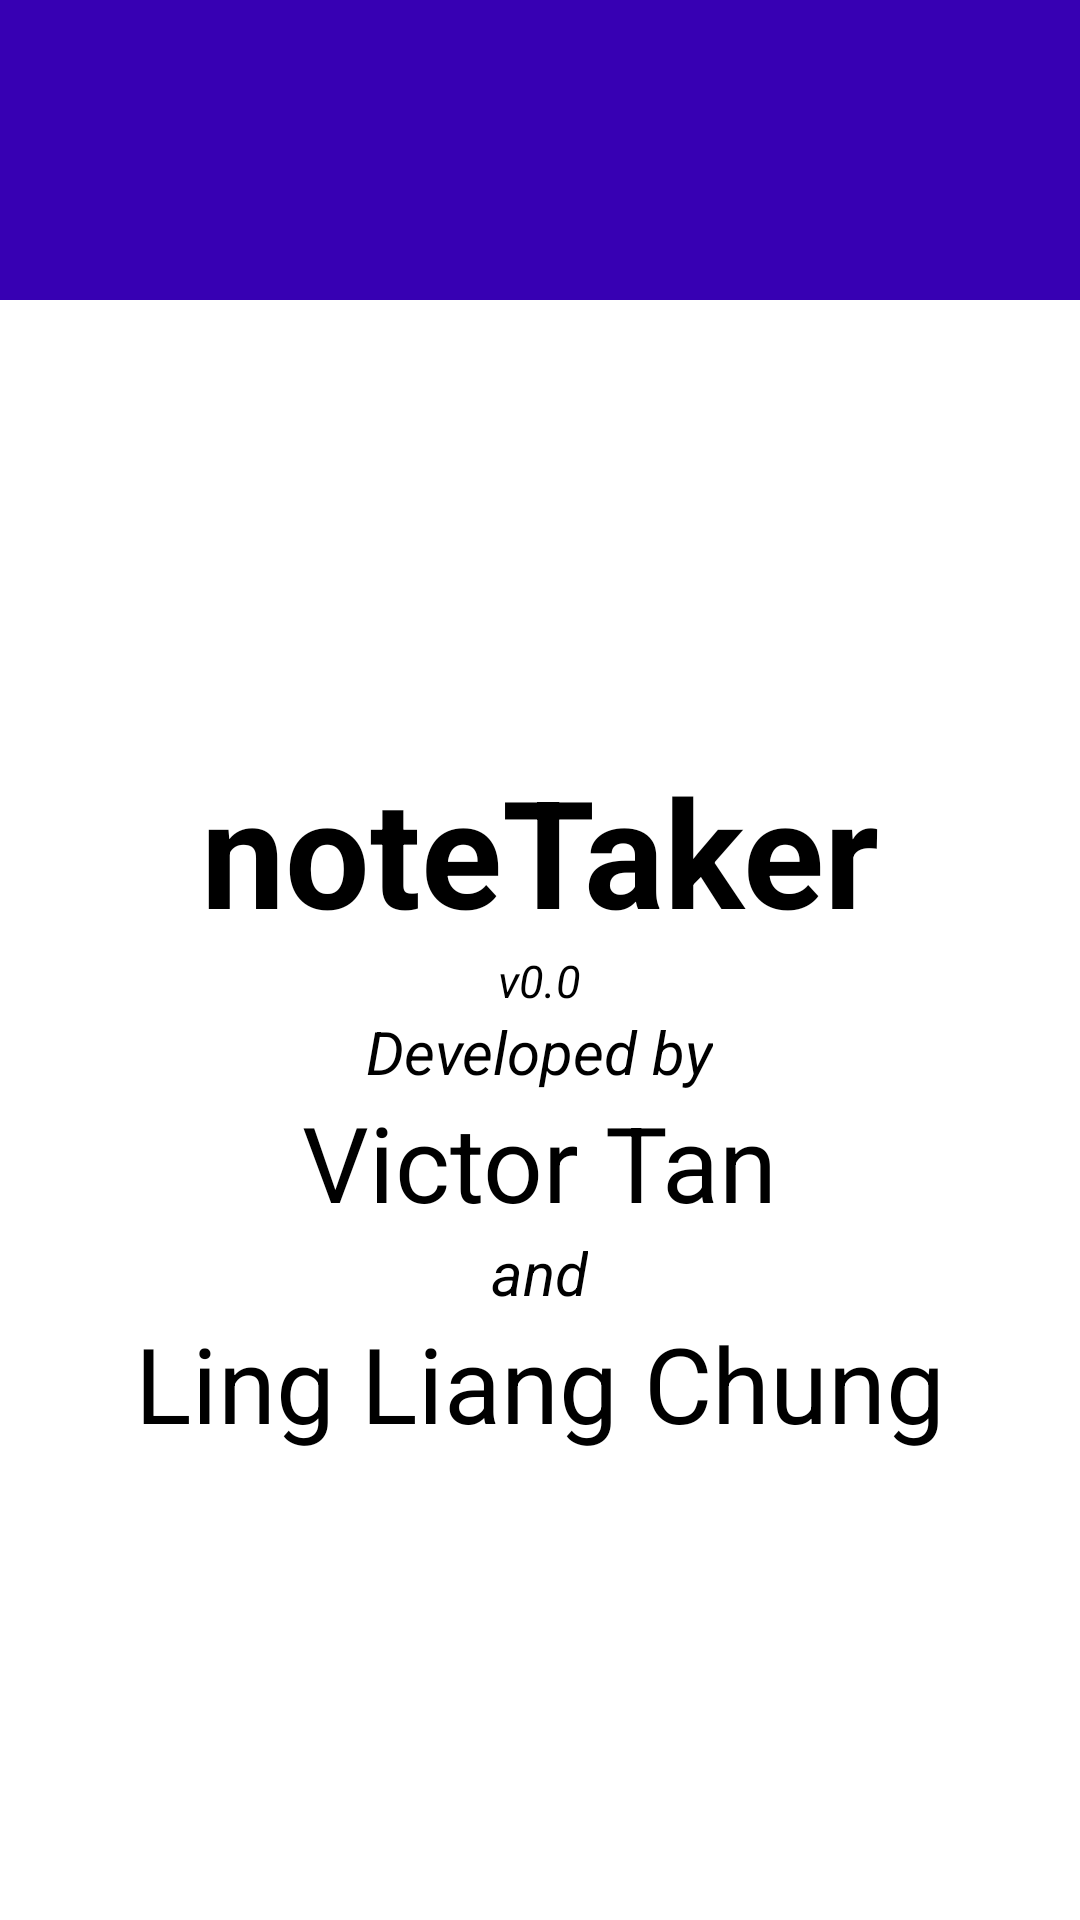

The Android layout XML behind this screen, and the referenced resources:
<!-- AndroidManifest.xml: application theme Theme.NoteTaker -->
<!-- res/layout/activity_about_app.xml -->
<?xml version="1.0" encoding="utf-8"?>
<androidx.drawerlayout.widget.DrawerLayout
    xmlns:android="http://schemas.android.com/apk/res/android"
    xmlns:app="http://schemas.android.com/apk/res-auto"
    xmlns:tools="http://schemas.android.com/tools"
    android:id="@+id/drawer_layout"
    android:layout_width="match_parent"
    android:layout_height="match_parent"
    tools:context=".ArchivedNote"
    android:fitsSystemWindows="true"
    tools:openDrawer="start">

    <RelativeLayout
        xmlns:android="http://schemas.android.com/apk/res/android"
        xmlns:app="http://schemas.android.com/apk/res-auto"
        xmlns:tools="http://schemas.android.com/tools"
        android:layout_width="match_parent"
        android:layout_height="match_parent"
        tools:context=".AboutAppActivity">

        <include
            layout="@layout/app_bar"
            android:id="@+id/appBar"/>

        <ImageView
            android:id="@+id/app_logo"
            android:layout_width="100dp"
            android:layout_height="100dp"
            android:layout_centerHorizontal="true"
            android:layout_marginTop="50dp"
            android:layout_below="@+id/appBar"
            android:src="@mipmap/app_logo_round"/>

        <TextView
            android:id="@+id/appTitleText"
            android:layout_width="wrap_content"
            android:layout_height="wrap_content"
            android:layout_below="@id/app_logo"
            android:layout_centerHorizontal="true"
            android:text="@string/app_name"
            android:textSize="50dp"
            android:textStyle="bold"/>

        <TextView
            android:id="@+id/versionNumberText"
            android:layout_width="wrap_content"
            android:layout_height="wrap_content"
            android:layout_below="@id/appTitleText"
            android:layout_centerHorizontal="true"
            android:text="v0.0"
            android:textSize="15dp"
            android:textStyle="italic"/>

        <TextView
            android:id="@+id/byText"
            android:layout_width="wrap_content"
            android:layout_height="wrap_content"
            android:layout_below="@id/versionNumberText"
            android:layout_centerHorizontal="true"
            android:text="Developed by"
            android:textSize="20dp"
            android:textStyle="italic"/>

        <TextView
            android:id="@+id/vicNameText"
            android:layout_width="wrap_content"
            android:layout_height="wrap_content"
            android:layout_below="@id/byText"
            android:layout_centerHorizontal="true"
            android:text="@string/vic_name"
            android:textSize="35dp"/>

        <TextView
            android:id="@+id/andText"
            android:layout_width="wrap_content"
            android:layout_height="wrap_content"
            android:layout_below="@id/vicNameText"
            android:layout_centerHorizontal="true"
            android:text="and"
            android:textSize="20dp"
            android:textStyle="italic"/>

        <TextView
            android:id="@+id/lcNameText"
            android:layout_width="wrap_content"
            android:layout_height="wrap_content"
            android:layout_below="@id/andText"
            android:layout_centerHorizontal="true"
            android:text="@string/lc_name"
            android:textSize="35dp"/>

    </RelativeLayout>

    <com.google.android.material.navigation.NavigationView
        android:id="@+id/navigationView"
        android:layout_width="wrap_content"
        android:layout_height="match_parent"
        android:layout_gravity="start"
        app:menu="@menu/menu_drawer"/>

</androidx.drawerlayout.widget.DrawerLayout>
<!-- res/layout/app_bar.xml (included above) -->
<?xml version="1.0" encoding="utf-8"?>
<androidx.appcompat.widget.Toolbar xmlns:android="http://schemas.android.com/apk/res/android"
    xmlns:app="http://schemas.android.com/apk/res-auto"
    android:orientation="vertical"
    android:layout_width="match_parent"
    android:layout_height="wrap_content"
    android:id="@+id/appBar"
    android:background="@color/purple_700"
    android:minHeight="100dp"
    app:contentInsetStart="150dp"
    android:theme="@style/ThemeOverlay.AppCompat.Dark.ActionBar"
    app:popupTheme="@style/Theme.NoteTaker"
    >


</androidx.appcompat.widget.Toolbar>
<!-- resources referenced by this layout -->
<resources>
  <color name="purple_700">#FF3700B3</color>
  <!-- mipmap app_logo_round (mipmap-anydpi-v26) -->
  <?xml version="1.0" encoding="utf-8"?>
  <adaptive-icon xmlns:android="http://schemas.android.com/apk/res/android">
  
      <background android:drawable="@color/white"/>
      <foreground android:drawable="@drawable/app_logo_foreground"/>
  </adaptive-icon>
  <string name="app_name">noteTaker</string>
  <string name="lc_name">Ling Liang Chung</string>
  <string name="vic_name">Victor Tan</string>
  <style name="Theme.NoteTaker" parent="Theme.MaterialComponents.DayNight.DarkActionBar">
          
          <item name="colorPrimary">@color/purple_500</item>
          <item name="colorPrimaryVariant">@color/purple_700</item>
          <item name="colorOnPrimary">@color/white</item>
          
          <item name="colorSecondary">@color/teal_200</item>
          <item name="colorSecondaryVariant">@color/teal_700</item>
          <item name="colorOnSecondary">@color/black</item>
          
          <item name="android:statusBarColor" tools:targetApi="l">?attr/colorPrimaryVariant</item>
          
          <item name="android:textColor">@color/black</item>
      </style>
  <color name="white">#FFFFFFFF</color>
  <color name="purple_500">#FF6200EE</color>
  <color name="teal_200">#FF03DAC5</color>
  <color name="teal_700">#FF018786</color>
  <color name="black">#FF000000</color>
</resources>
